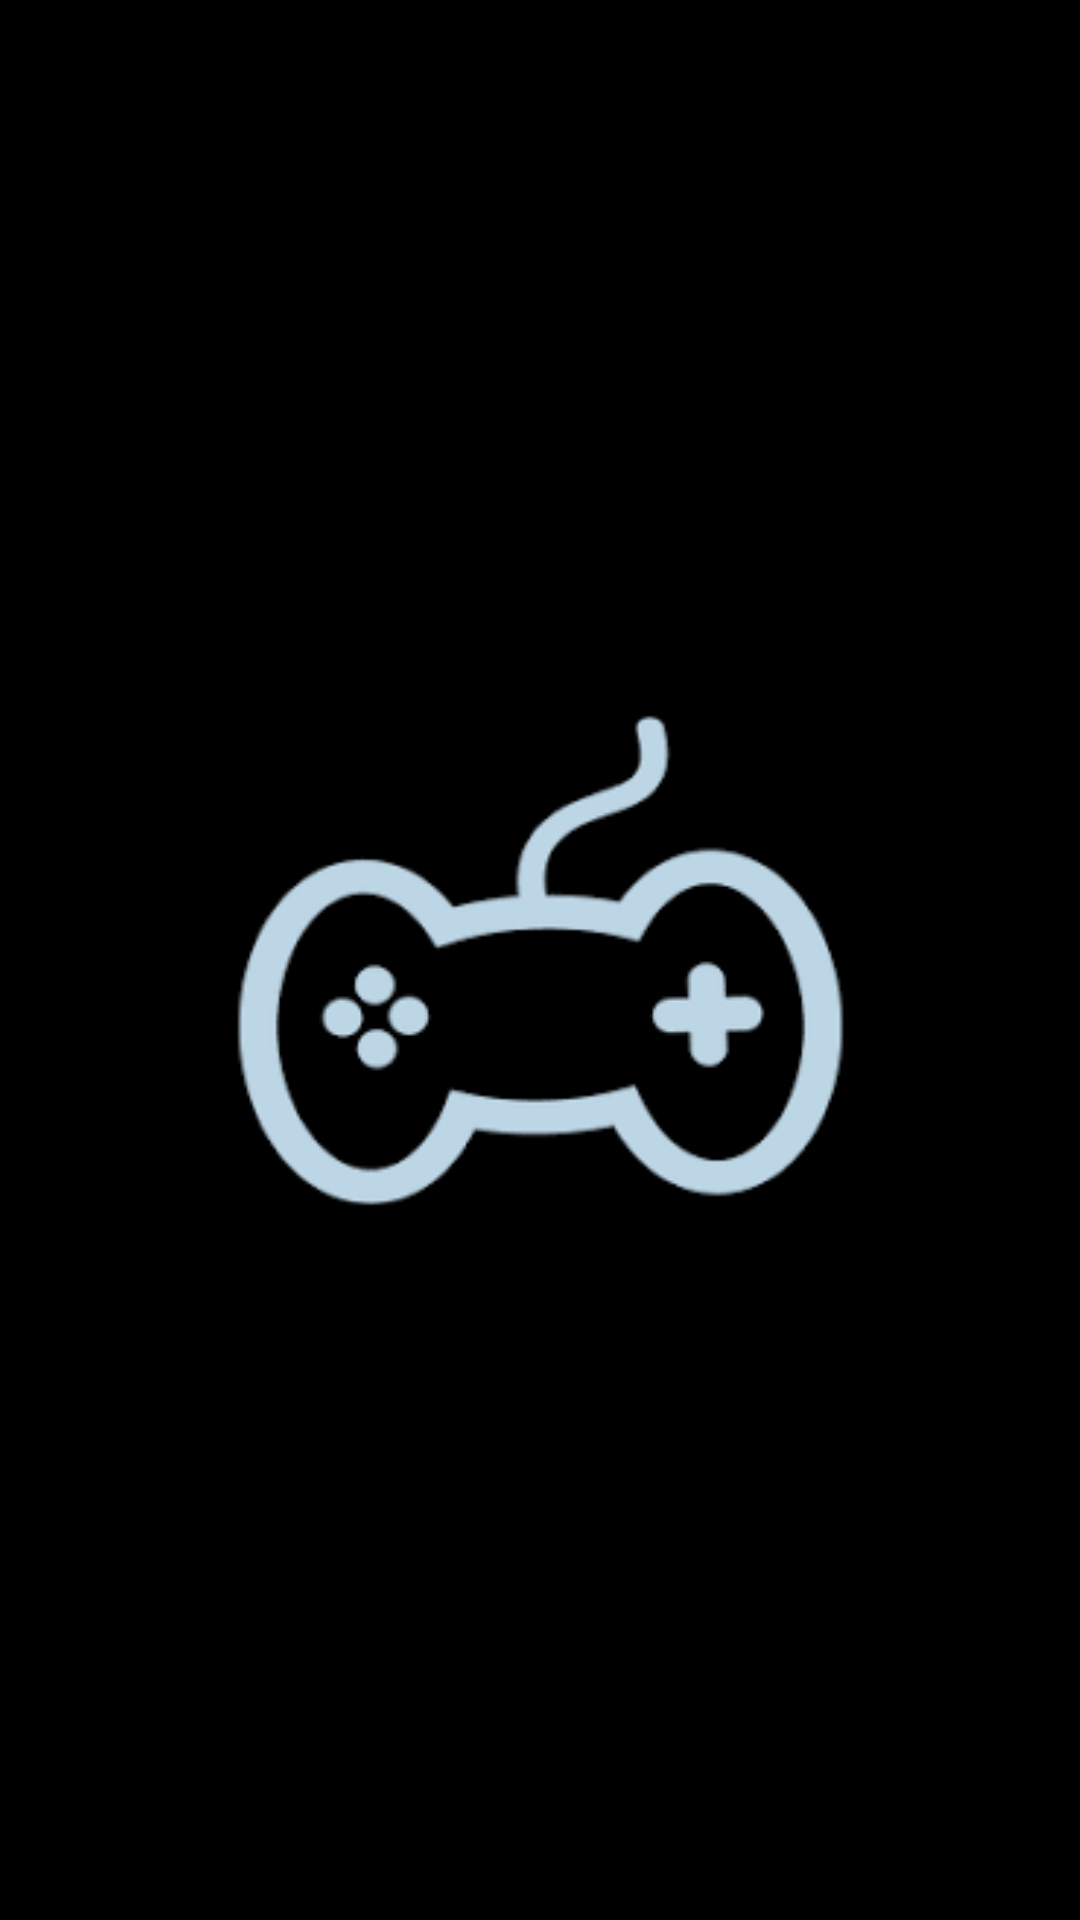

The Android layout XML behind this screen, and the referenced resources:
<!-- AndroidManifest.xml: application theme Theme.GameArcades -->
<!-- res/layout/activity_splash_screen.xml -->
<?xml version="1.0" encoding="utf-8"?>
<androidx.constraintlayout.widget.ConstraintLayout xmlns:android="http://schemas.android.com/apk/res/android"
    xmlns:app="http://schemas.android.com/apk/res-auto"
    xmlns:tools="http://schemas.android.com/tools"
    android:layout_width="match_parent"
    android:layout_height="match_parent"
    android:background="@color/black"
    tools:context=".SplashScreen">
    <ImageView
        android:id="@+id/imageView"
        android:layout_width="227dp"
        android:layout_height="219dp"
        app:layout_constraintBottom_toBottomOf="parent"
        app:layout_constraintEnd_toEndOf="parent"
        app:layout_constraintStart_toStartOf="parent"
        app:layout_constraintTop_toTopOf="parent"
        app:srcCompat="@drawable/sevenbackground"/>

</androidx.constraintlayout.widget.ConstraintLayout>
<!-- resources referenced by this layout -->
<resources>
  <color name="black">#FF000000</color>
  <!-- drawable sevenbackground: png bitmap (drawable, 4483 bytes) -->
  <style name="Theme.GameArcades" parent="Theme.MaterialComponents.DayNight.DarkActionBar">
          
          <item name="colorPrimary">@color/black</item>
          <item name="colorPrimaryVariant">@color/purple_700</item>
          <item name="colorOnPrimary">@color/white</item>
          
          <item name="colorSecondary">@color/teal_200</item>
          <item name="colorSecondaryVariant">@color/teal_700</item>
          <item name="colorOnSecondary">@color/black</item>
          
          <item name="android:statusBarColor" tools:targetApi="l">?attr/colorPrimaryVariant</item>
          
          <item name="colorBackgroundFloating">
              @color/shadow
          </item>
  
      </style>
  <color name="purple_700">#FF3700B3</color>
  <color name="white">#FFFFFFFF</color>
  <color name="teal_200">#FF03DAC5</color>
  <color name="teal_700">#FF018786</color>
  <color name="shadow">#373737</color>
</resources>
